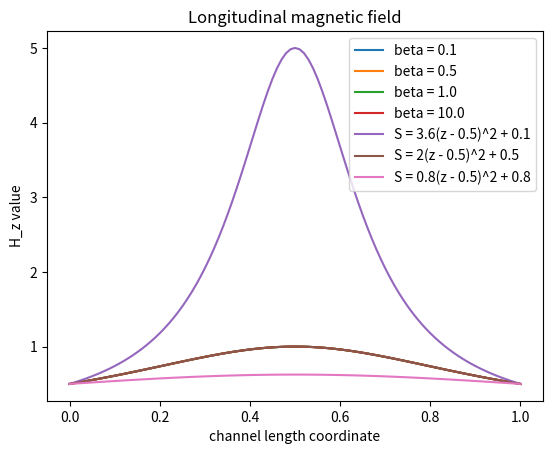

Generate this figure with matplotlib:
# all quantities are dimensionless

# import matplotlib.animation as animation
import matplotlib.pyplot as plt
import numpy as np


def algorithm(i_max, n_max, k, gamma, beta, mu_0, rho_0, v_z_0, v_phi_0, h_z_s, a, b):
    # initial condition

    e_0 = beta / (2 * (gamma - 1))
    p_0 = beta / 2 * rho_0 ** gamma

    # grid steps

    h = 1 / i_max
    tau = k * h / (2 * mu_0 + v_z_0)

    # filling meshes for parameters

    for i in range(i_max + 1):
        S_mesh[i] = a * (i * h - 0.5) ** 2 + b
        rho_mesh[i] = rho_0
        v_phi_mesh[i] = v_phi_0
        v_z_mesh[i] = v_z_0
        e_mesh[i] = e_0
        p_mesh[i] = p_0
        H_phi_mesh[i] = 1 - 0.9 * i * h
        H_z_mesh[i] = h_z_s / S_mesh[i]

    # filling meshes for u

    for i in range(i_max + 1):
        u_td_1[0, i] = rho_mesh[i] * S_mesh[i]
        u_td_2[0, i] = rho_mesh[i] * v_z_mesh[i] * S_mesh[i]
        u_td_3[0, i] = rho_mesh[i] * v_phi_mesh[i] * S_mesh[i]
        u_td_4[0, i] = rho_mesh[i] * e_mesh[i] * S_mesh[i]
        u_td_5[0, i] = H_phi_mesh[i] * S_mesh[i]
        u_td_6[0, i] = H_z_mesh[i] * S_mesh[i]

        u_ad_1[0, i] = rho_mesh[i] * S_mesh[i]
        u_ad_2[0, i] = rho_mesh[i] * v_z_mesh[i] * S_mesh[i]
        u_ad_3[0, i] = rho_mesh[i] * v_phi_mesh[i] * S_mesh[i]
        u_ad_4[0, i] = rho_mesh[i] * e_mesh[i] * S_mesh[i]
        u_ad_5[0, i] = H_phi_mesh[i] * S_mesh[i]
        u_ad_6[0, i] = H_z_mesh[i] * S_mesh[i]

        u_cor_1[0, i] = rho_mesh[i] * S_mesh[i]
        u_cor_2[0, i] = rho_mesh[i] * v_z_mesh[i] * S_mesh[i]
        u_cor_3[0, i] = rho_mesh[i] * v_phi_mesh[i] * S_mesh[i]
        u_cor_4[0, i] = rho_mesh[i] * e_mesh[i] * S_mesh[i]
        u_cor_5[0, i] = H_phi_mesh[i] * S_mesh[i]
        u_cor_6[0, i] = H_z_mesh[i] * S_mesh[i]

    # evolution in time

    for n in range(n_max):

        # left boundary condition for current layer

        rho_mesh[0] = 1
        v_phi_mesh[0] = 0
        v_z_mesh[0] = u_cor_2[n, 1] / (rho_mesh[0] * S_mesh[0])
        e_mesh[0] = beta / (2 * (gamma - 1))
        H_phi_mesh[0] = 1

        # left boundary condition for current layer for transport part

        u_td_1[n + 1, 0] = rho_mesh[0] * S_mesh[0]
        u_td_2[n + 1, 0] = rho_mesh[0] * v_z_mesh[0] * S_mesh[0]
        u_td_3[n + 1, 0] = rho_mesh[0] * v_phi_mesh[0] * S_mesh[0]
        u_td_4[n + 1, 0] = rho_mesh[0] * e_mesh[0] * S_mesh[0]
        u_td_5[n + 1, 0] = H_phi_mesh[0] * S_mesh[0]
        u_td_6[n + 1, 0] = H_z_mesh[0] * S_mesh[0]

        # left boundary condition for current layer for anti-diffusion part

        u_ad_1[n + 1, 0] = rho_mesh[0] * S_mesh[0]
        u_ad_2[n + 1, 0] = rho_mesh[0] * v_z_mesh[0] * S_mesh[0]
        u_ad_3[n + 1, 0] = rho_mesh[0] * v_phi_mesh[0] * S_mesh[0]
        u_ad_4[n + 1, 0] = rho_mesh[0] * e_mesh[0] * S_mesh[0]
        u_ad_5[n + 1, 0] = H_phi_mesh[0] * S_mesh[0]
        u_ad_6[n + 1, 0] = H_z_mesh[0] * S_mesh[0]

        # left boundary condition for current layer for correction part

        u_cor_1[n + 1, 0] = rho_mesh[0] * S_mesh[0]
        u_cor_2[n + 1, 0] = rho_mesh[0] * v_z_mesh[0] * S_mesh[0]
        u_cor_3[n + 1, 0] = rho_mesh[0] * v_phi_mesh[0] * S_mesh[0]
        u_cor_4[n + 1, 0] = rho_mesh[0] * e_mesh[0] * S_mesh[0]
        u_cor_5[n + 1, 0] = H_phi_mesh[0] * S_mesh[0]
        u_cor_6[n + 1, 0] = H_z_mesh[0] * S_mesh[0]

        # constants for current layer

        for i in range(1, i_max):
            mu_left[i] = mu_0 + (abs(v_z_mesh[i - 1]) + abs(v_z_mesh[i])) / 4
            mu_right[i] = mu_0 + (abs(v_z_mesh[i]) + abs(v_z_mesh[i + 1])) / 4
            C_left[i] = tau / h * (v_z_mesh[i - 1] + v_z_mesh[i]) / 4 + tau / h * mu_left[i]
            C_0[i] = 1 - tau / h * (v_z_mesh[i + 1] - v_z_mesh[i - 1]) / 4 - tau / h * (mu_left[i] + mu_right[i])
            C_right[i] = - tau / h * (v_z_mesh[i] + v_z_mesh[i + 1]) / 4 + tau / h * mu_right[i]

            mu_ad_left[i] = mu_left[i] - abs(v_z_mesh[i - 1] + v_z_mesh[i]) / 4
            mu_ad_right[i] = mu_right[i] - abs(v_z_mesh[i] + v_z_mesh[i + 1]) / 4

        # filling central points of grid for transport part

        for i in range(1, i_max):
            u_td_1[n + 1, i] = (C_left[i] * u_td_1[n, i - 1] +
                                C_0[i] * u_td_1[n, i] +
                                C_right[i] * u_td_1[n, i + 1])

            u_td_2[n + 1, i] = (C_left[i] * u_td_2[n, i - 1] +
                                C_0[i] * u_td_2[n, i] +
                                C_right[i] * u_td_2[n, i + 1] -
                                tau / (2 * h) * (p_mesh[i + 1] - p_mesh[i - 1] +
                                                 H_phi_mesh[i + 1] ** 2 / 2 - H_phi_mesh[i - 1] ** 2 / 2) * S_mesh[i])

            u_td_3[n + 1, i] = (C_left[i] * u_td_3[n, i - 1] +
                                C_0[i] * u_td_3[n, i] +
                                C_right[i] * u_td_3[n, i + 1] +
                                tau / (2 * h) * (H_phi_mesh[i + 1] * H_z_mesh[i + 1] * S_mesh[i + 1] -
                                                 H_phi_mesh[i - 1] * H_z_mesh[i - 1] * S_mesh[i - 1]))

            u_td_4[n + 1, i] = (C_left[i] * u_td_4[n, i - 1] +
                                C_0[i] * u_td_4[n, i] +
                                C_right[i] * u_td_4[n, i + 1] -
                                tau / (2 * h) * p_mesh[i] * (v_z_mesh[i + 1] * S_mesh[i + 1] -
                                                             v_z_mesh[i - 1] * S_mesh[i - 1]))

            u_td_5[n + 1, i] = (C_left[i] * u_td_5[n, i - 1] +
                                C_0[i] * u_td_5[n, i] +
                                C_right[i] * u_td_5[n, i + 1] +
                                tau / (2 * h) * (H_z_mesh[i + 1] * v_phi_mesh[i + 1] * S_mesh[i + 1] -
                                                 H_z_mesh[i - 1] * v_phi_mesh[i - 1] * S_mesh[i - 1]))

            u_td_6[n + 1, i] = (C_left[i] * u_td_6[n, i - 1] +
                                C_0[i] * u_td_6[n, i] +
                                C_right[i] * u_td_6[n, i + 1])

        # right boundary condition for current layer for transport part

        u_td_1[n + 1, i_max] = u_td_1[n + 1, i_max - 1]
        u_td_2[n + 1, i_max] = u_td_2[n + 1, i_max - 1]
        u_td_3[n + 1, i_max] = u_td_3[n + 1, i_max - 1]
        u_td_4[n + 1, i_max] = u_td_4[n + 1, i_max - 1]
        u_td_5[n + 1, i_max] = u_td_5[n + 1, i_max - 1]
        u_td_6[n + 1, i_max] = u_td_6[n + 1, i_max - 1]

        # filling central points of grid for anti-diffusion part

        for i in range(1, i_max):
            u_ad_1[n + 1, i] = (u_td_1[n + 1, i] * (1 + tau / h * (mu_ad_right[i] + mu_ad_left[i])) -
                                tau / h * (mu_ad_right[i] * u_td_1[n + 1, i + 1] +
                                           mu_ad_left[i] * u_td_1[n + 1, i - 1]))

            u_ad_2[n + 1, i] = (u_td_2[n + 1, i] * (1 + tau / h * (mu_ad_right[i] + mu_ad_left[i])) -
                                tau / h * (mu_ad_right[i] * u_td_2[n + 1, i + 1] +
                                           mu_ad_left[i] * u_td_2[n + 1, i - 1]))

            u_ad_3[n + 1, i] = (u_td_3[n + 1, i] * (1 + tau / h * (mu_ad_right[i] + mu_ad_left[i])) -
                                tau / h * (mu_ad_right[i] * u_td_3[n + 1, i + 1] +
                                           mu_ad_left[i] * u_td_3[n + 1, i - 1]))

            u_ad_4[n + 1, i] = (u_td_4[n + 1, i] * (1 + tau / h * (mu_ad_right[i] + mu_ad_left[i])) -
                                tau / h * (mu_ad_right[i] * u_td_4[n + 1, i + 1] +
                                           mu_ad_left[i] * u_td_4[n + 1, i - 1]))

            u_ad_5[n + 1, i] = (u_td_5[n + 1, i] * (1 + tau / h * (mu_ad_right[i] + mu_ad_left[i])) -
                                tau / h * (mu_ad_right[i] * u_td_5[n + 1, i + 1] +
                                           mu_ad_left[i] * u_td_5[n + 1, i - 1]))

            u_ad_6[n + 1, i] = (u_td_6[n + 1, i] * (1 + tau / h * (mu_ad_right[i] + mu_ad_left[i])) -
                                tau / h * (mu_ad_right[i] * u_td_6[n + 1, i + 1] +
                                           mu_ad_left[i] * u_td_6[n + 1, i - 1]))

        # right boundary condition for current layer for anti-diffusion part

        u_ad_1[n + 1, i_max] = u_ad_1[n + 1, i_max - 1]
        u_ad_2[n + 1, i_max] = u_ad_2[n + 1, i_max - 1]
        u_ad_3[n + 1, i_max] = u_ad_3[n + 1, i_max - 1]
        u_ad_4[n + 1, i_max] = u_ad_4[n + 1, i_max - 1]
        u_ad_5[n + 1, i_max] = u_ad_5[n + 1, i_max - 1]
        u_ad_6[n + 1, i_max] = u_ad_6[n + 1, i_max - 1]

        # filling meshes for correction part parameters

        for i in range(2, i_max - 1):
            s = np.sign(u_td_1[n + 1, i + 1] - u_td_1[n + 1, i])
            f_cor_left_1[i] = s * max(0, min(s * (u_td_1[n + 1, i + 1] - u_td_1[n + 1, i]),
                                             abs(tau / h * mu_ad_left[i] * (u_td_1[n + 1, i] - u_td_1[n + 1, i - 1])),
                                             s * (u_td_1[n + 1, i - 1] - u_td_1[n + 1, i - 2])))
            f_cor_right_1[i] = s * max(0, min(s * (u_td_1[n + 1, i + 2] - u_td_1[n + 1, i + 1]),
                                              abs(tau / h * mu_ad_right[i] * (u_td_1[n + 1, i + 1] - u_td_1[n + 1, i])),
                                              s * (u_td_1[n + 1, i] - u_td_1[n + 1, i - 1])))

            s = np.sign(u_td_2[n + 1, i + 1] - u_td_2[n + 1, i])
            f_cor_left_2[i] = s * max(0, min(s * (u_td_2[n + 1, i + 1] - u_td_2[n + 1, i]),
                                             abs(tau / h * mu_ad_left[i] * (u_td_2[n + 1, i] - u_td_2[n + 1, i - 1])),
                                             s * (u_td_2[n + 1, i - 1] - u_td_2[n + 1, i - 2])))
            f_cor_right_2[i] = s * max(0, min(s * (u_td_2[n + 1, i + 2] - u_td_2[n + 1, i + 1]),
                                              abs(tau / h * mu_ad_right[i] * (u_td_2[n + 1, i + 1] - u_td_2[n + 1, i])),
                                              s * (u_td_2[n + 1, i] - u_td_2[n + 1, i - 1])))

            s = np.sign(u_td_3[n + 1, i + 1] - u_td_3[n + 1, i])
            f_cor_left_3[i] = s * max(0, min(s * (u_td_3[n + 1, i + 1] - u_td_3[n + 1, i]),
                                             abs(tau / h * mu_ad_left[i] * (u_td_3[n + 1, i] - u_td_3[n + 1, i - 1])),
                                             s * (u_td_3[n + 1, i - 1] - u_td_3[n + 1, i - 2])))
            f_cor_right_3[i] = s * max(0, min(s * (u_td_3[n + 1, i + 2] - u_td_3[n + 1, i + 1]),
                                              abs(tau / h * mu_ad_right[i] * (u_td_3[n + 1, i + 1] - u_td_3[n + 1, i])),
                                              s * (u_td_3[n + 1, i] - u_td_3[n + 1, i - 1])))

            s = np.sign(u_td_4[n + 1, i + 1] - u_td_4[n + 1, i])
            f_cor_left_4[i] = s * max(0, min(s * (u_td_4[n + 1, i + 1] - u_td_4[n + 1, i]),
                                             abs(tau / h * mu_ad_left[i] * (u_td_4[n + 1, i] - u_td_4[n + 1, i - 1])),
                                             s * (u_td_4[n + 1, i - 1] - u_td_4[n + 1, i - 2])))
            f_cor_right_4[i] = s * max(0, min(s * (u_td_4[n + 1, i + 2] - u_td_4[n + 1, i + 1]),
                                              abs(tau / h * mu_ad_right[i] * (u_td_4[n + 1, i + 1] - u_td_4[n + 1, i])),
                                              s * (u_td_4[n + 1, i] - u_td_4[n + 1, i - 1])))

            s = np.sign(u_td_5[n + 1, i + 1] - u_td_5[n + 1, i])
            f_cor_left_5[i] = s * max(0, min(s * (u_td_5[n + 1, i + 1] - u_td_5[n + 1, i]),
                                             abs(tau / h * mu_ad_left[i] * (u_td_5[n + 1, i] - u_td_5[n + 1, i - 1])),
                                             s * (u_td_5[n + 1, i - 1] - u_td_5[n + 1, i - 2])))
            f_cor_right_5[i] = s * max(0, min(s * (u_td_5[n + 1, i + 2] - u_td_5[n + 1, i + 1]),
                                              abs(tau / h * mu_ad_right[i] * (u_td_5[n + 1, i + 1] - u_td_5[n + 1, i])),
                                              s * (u_td_5[n + 1, i] - u_td_5[n + 1, i - 1])))

            s = np.sign(u_td_6[n + 1, i + 1] - u_td_6[n + 1, i])
            f_cor_left_6[i] = s * max(0, min(s * (u_td_6[n + 1, i + 1] - u_td_6[n + 1, i]),
                                             abs(tau / h * mu_ad_left[i] * (u_td_6[n + 1, i] - u_td_6[n + 1, i - 1])),
                                             s * (u_td_6[n + 1, i - 1] - u_td_6[n + 1, i - 2])))
            f_cor_right_6[i] = s * max(0, min(s * (u_td_6[n + 1, i + 2] - u_td_6[n + 1, i + 1]),
                                              abs(tau / h * mu_ad_right[i] * (u_td_6[n + 1, i + 1] - u_td_6[n + 1, i])),
                                              s * (u_td_6[n + 1, i] - u_td_6[n + 1, i - 1])))

        # filling central points of grid for correction part

        for i in range(2, i_max - 1):
            u_cor_1[n + 1, i] = u_td_1[n + 1, i] + (f_cor_left_1[i] - f_cor_right_1[i])
            u_cor_2[n + 1, i] = u_td_2[n + 1, i] + (f_cor_left_2[i] - f_cor_right_2[i])
            u_cor_3[n + 1, i] = u_td_3[n + 1, i] + (f_cor_left_3[i] - f_cor_right_3[i])
            u_cor_4[n + 1, i] = u_td_4[n + 1, i] + (f_cor_left_4[i] - f_cor_right_4[i])
            u_cor_5[n + 1, i] = u_td_5[n + 1, i] + (f_cor_left_5[i] - f_cor_right_5[i])
            u_cor_6[n + 1, i] = u_td_6[n + 1, i] + (f_cor_left_6[i] - f_cor_right_6[i])

        # boundary condition for current layer for correction part

        u_cor_1[n + 1, 1] = u_ad_1[n + 1, 1]
        u_cor_2[n + 1, 1] = u_ad_2[n + 1, 1]
        u_cor_3[n + 1, 1] = u_ad_3[n + 1, 1]
        u_cor_4[n + 1, 1] = u_ad_4[n + 1, 1]
        u_cor_5[n + 1, 1] = u_ad_5[n + 1, 1]
        u_cor_6[n + 1, 1] = u_ad_6[n + 1, 1]

        u_cor_1[n + 1, i_max - 1] = u_ad_1[n + 1, i_max - 1]
        u_cor_2[n + 1, i_max - 1] = u_ad_2[n + 1, i_max - 1]
        u_cor_3[n + 1, i_max - 1] = u_ad_3[n + 1, i_max - 1]
        u_cor_4[n + 1, i_max - 1] = u_ad_4[n + 1, i_max - 1]
        u_cor_5[n + 1, i_max - 1] = u_ad_5[n + 1, i_max - 1]
        u_cor_6[n + 1, i_max - 1] = u_ad_6[n + 1, i_max - 1]

        u_cor_1[n + 1, i_max] = u_cor_1[n + 1, i_max - 1]
        u_cor_2[n + 1, i_max] = u_cor_2[n + 1, i_max - 1]
        u_cor_3[n + 1, i_max] = u_cor_3[n + 1, i_max - 1]
        u_cor_4[n + 1, i_max] = u_cor_4[n + 1, i_max - 1]
        u_cor_5[n + 1, i_max] = u_cor_5[n + 1, i_max - 1]
        u_cor_6[n + 1, i_max] = u_cor_6[n + 1, i_max - 1]

        # update parameters of problem

        for i in range(i_max + 1):
            rho_mesh[i] = u_cor_1[n + 1, i] / S_mesh[i]
            v_phi_mesh[i] = u_cor_3[n + 1, i] / u_cor_1[n + 1, i]
            v_z_mesh[i] = u_cor_2[n + 1, i] / u_cor_1[n + 1, i]
            e_mesh[i] = u_cor_4[n + 1, i] / u_cor_1[n + 1, i]
            p_mesh[i] = beta / 2 * rho_mesh[i] ** gamma
            H_phi_mesh[i] = u_cor_5[n + 1, i] / S_mesh[i]
            H_z_mesh[i] = h_z_s / S_mesh[i]

        # update tau

        tau = k * h / (2 * mu_0 + np.max(v_z_mesh))


# mesh options

I_max_main = 100
N_max_main = 2500
k_main = 0.5
gamma_main = 1.67
beta_main = 1
mu_0_main = 0.7
rho_0_main = 1
v_z_0_main = 0.1
v_phi_0_main = 0.1
H_z_S_main = 0.5
a_main = 2
b_main = 0.5

# u = {rho*S, rho*v_z*S, rho*v_phi*S, rho*energy*S, H_phi*S, H_z*S}

u_td_1 = np.zeros((N_max_main + 1, I_max_main + 1))
u_td_2 = np.zeros((N_max_main + 1, I_max_main + 1))
u_td_3 = np.zeros((N_max_main + 1, I_max_main + 1))
u_td_4 = np.zeros((N_max_main + 1, I_max_main + 1))
u_td_5 = np.zeros((N_max_main + 1, I_max_main + 1))
u_td_6 = np.zeros((N_max_main + 1, I_max_main + 1))

u_ad_1 = np.zeros((N_max_main + 1, I_max_main + 1))
u_ad_2 = np.zeros((N_max_main + 1, I_max_main + 1))
u_ad_3 = np.zeros((N_max_main + 1, I_max_main + 1))
u_ad_4 = np.zeros((N_max_main + 1, I_max_main + 1))
u_ad_5 = np.zeros((N_max_main + 1, I_max_main + 1))
u_ad_6 = np.zeros((N_max_main + 1, I_max_main + 1))

u_cor_1 = np.zeros((N_max_main + 1, I_max_main + 1))
u_cor_2 = np.zeros((N_max_main + 1, I_max_main + 1))
u_cor_3 = np.zeros((N_max_main + 1, I_max_main + 1))
u_cor_4 = np.zeros((N_max_main + 1, I_max_main + 1))
u_cor_5 = np.zeros((N_max_main + 1, I_max_main + 1))
u_cor_6 = np.zeros((N_max_main + 1, I_max_main + 1))

# create meshes for correction part parameters

f_cor_left_1 = np.zeros(I_max_main + 1)
f_cor_right_1 = np.zeros(I_max_main + 1)
f_cor_left_2 = np.zeros(I_max_main + 1)
f_cor_right_2 = np.zeros(I_max_main + 1)
f_cor_left_3 = np.zeros(I_max_main + 1)
f_cor_right_3 = np.zeros(I_max_main + 1)
f_cor_left_4 = np.zeros(I_max_main + 1)
f_cor_right_4 = np.zeros(I_max_main + 1)
f_cor_left_5 = np.zeros(I_max_main + 1)
f_cor_right_5 = np.zeros(I_max_main + 1)
f_cor_left_6 = np.zeros(I_max_main + 1)
f_cor_right_6 = np.zeros(I_max_main + 1)

# constants on current layer

mu_left = np.zeros(I_max_main + 1)
mu_right = np.zeros(I_max_main + 1)
C_left = np.zeros(I_max_main + 1)
C_0 = np.zeros(I_max_main + 1)
C_right = np.zeros(I_max_main + 1)

mu_ad_left = np.zeros(I_max_main + 1)
mu_ad_right = np.zeros(I_max_main + 1)

# create meshes for parameters of problem

rho_mesh = np.zeros(I_max_main + 1)
v_phi_mesh = np.zeros(I_max_main + 1)
v_z_mesh = np.zeros(I_max_main + 1)
e_mesh = np.zeros(I_max_main + 1)
p_mesh = np.zeros(I_max_main + 1)
H_phi_mesh = np.zeros(I_max_main + 1)
H_z_mesh = np.zeros(I_max_main + 1)
S_mesh = np.zeros(I_max_main + 1)

# checkout

x_lst = np.zeros(I_max_main + 1)
y_lst = np.zeros(I_max_main + 1)

for i_m in range(1, I_max_main + 1):
    x_lst[i_m] = x_lst[i_m - 1] + 1 / I_max_main

# enter the time layer for which you want to display the values
N = N_max_main

'''
# FOR VARIATION OF BETA

# for rho

plt.title('Plasma density')
plt.xlabel('channel length coordinate')
plt.ylabel('rho value')
plt.grid()

algorithm(I_max_main, N_max_main, k_main, gamma_main, 0.1, mu_0_main, rho_0_main, v_z_0_main, v_phi_0_main,
          H_z_S_main, a_main, b_main)
for i_m in range(I_max_main + 1):
    y_lst[i_m] = u_cor_1[N, i_m] / S_mesh[i_m]
plt.plot(x_lst, y_lst, label='beta = 0.1')

algorithm(I_max_main, N_max_main, k_main, gamma_main, 0.5, mu_0_main, rho_0_main, v_z_0_main, v_phi_0_main,
          H_z_S_main, a_main, b_main)
for i_m in range(I_max_main + 1):
    y_lst[i_m] = u_cor_1[N, i_m] / S_mesh[i_m]
plt.plot(x_lst, y_lst, label='beta = 0.5')

algorithm(I_max_main, N_max_main, k_main, gamma_main, 1.0, mu_0_main, rho_0_main, v_z_0_main, v_phi_0_main,
          H_z_S_main, a_main, b_main)
for i_m in range(I_max_main + 1):
    y_lst[i_m] = u_cor_1[N, i_m] / S_mesh[i_m]
plt.plot(x_lst, y_lst, label='beta = 1.0')

algorithm(I_max_main, N_max_main, k_main, gamma_main, 10.0, mu_0_main, rho_0_main, v_z_0_main, v_phi_0_main,
          H_z_S_main, a_main, b_main)
for i_m in range(I_max_main + 1):
    y_lst[i_m] = u_cor_1[N, i_m] / S_mesh[i_m]
plt.plot(x_lst, y_lst, label='beta = 10.0')

plt.legend()
plt.show()

# for v_z

plt.title('Longitudinal velocity')
plt.xlabel('channel length coordinate')
plt.ylabel('v_z value')
plt.grid()

algorithm(I_max_main, N_max_main, k_main, gamma_main, 0.1, mu_0_main, rho_0_main, v_z_0_main, v_phi_0_main,
          H_z_S_main, a_main, b_main)
for i_m in range(I_max_main + 1):
    y_lst[i_m] = u_cor_2[N, i_m] / u_cor_1[N, i_m]
plt.plot(x_lst, y_lst, label='beta = 0.1')

algorithm(I_max_main, N_max_main, k_main, gamma_main, 0.5, mu_0_main, rho_0_main, v_z_0_main, v_phi_0_main,
          H_z_S_main, a_main, b_main)
for i_m in range(I_max_main + 1):
    y_lst[i_m] = u_cor_2[N, i_m] / u_cor_1[N, i_m]
plt.plot(x_lst, y_lst, label='beta = 0.5')

algorithm(I_max_main, N_max_main, k_main, gamma_main, 1.0, mu_0_main, rho_0_main, v_z_0_main, v_phi_0_main,
          H_z_S_main, a_main, b_main)
for i_m in range(I_max_main + 1):
    y_lst[i_m] = u_cor_2[N, i_m] / u_cor_1[N, i_m]
plt.plot(x_lst, y_lst, label='beta = 1.0')

algorithm(I_max_main, N_max_main, k_main, gamma_main, 10.0, mu_0_main, rho_0_main, v_z_0_main, v_phi_0_main,
          H_z_S_main, a_main, b_main)
for i_m in range(I_max_main + 1):
    y_lst[i_m] = u_cor_2[N, i_m] / u_cor_1[N, i_m]
plt.plot(x_lst, y_lst, label='beta = 10.0')

plt.legend()
plt.show()

# for v_phi

plt.title('Azimuthal velocity')
plt.xlabel('channel length coordinate')
plt.ylabel('v_phi value')
plt.grid()

algorithm(I_max_main, N_max_main, k_main, gamma_main, 0.1, mu_0_main, rho_0_main, v_z_0_main, v_phi_0_main,
          H_z_S_main, a_main, b_main)
for i_m in range(I_max_main + 1):
    y_lst[i_m] = u_cor_3[N, i_m] / u_cor_1[N, i_m]
plt.plot(x_lst, y_lst, label='beta = 0.1')

algorithm(I_max_main, N_max_main, k_main, gamma_main, 0.5, mu_0_main, rho_0_main, v_z_0_main, v_phi_0_main,
          H_z_S_main, a_main, b_main)
for i_m in range(I_max_main + 1):
    y_lst[i_m] = u_cor_3[N, i_m] / u_cor_1[N, i_m]
plt.plot(x_lst, y_lst, label='beta = 0.5')

algorithm(I_max_main, N_max_main, k_main, gamma_main, 1.0, mu_0_main, rho_0_main, v_z_0_main, v_phi_0_main,
          H_z_S_main, a_main, b_main)
for i_m in range(I_max_main + 1):
    y_lst[i_m] = u_cor_3[N, i_m] / u_cor_1[N, i_m]
plt.plot(x_lst, y_lst, label='beta = 1.0')

algorithm(I_max_main, N_max_main, k_main, gamma_main, 10.0, mu_0_main, rho_0_main, v_z_0_main, v_phi_0_main,
          H_z_S_main, a_main, b_main)
for i_m in range(I_max_main + 1):
    y_lst[i_m] = u_cor_3[N, i_m] / u_cor_1[N, i_m]
plt.plot(x_lst, y_lst, label='beta = 10.0')

plt.legend()
plt.show()

# for energy

plt.title('Plasma energy')
plt.xlabel('channel length coordinate')
plt.ylabel('energy value')
plt.grid()

algorithm(I_max_main, N_max_main, k_main, gamma_main, 0.1, mu_0_main, rho_0_main, v_z_0_main, v_phi_0_main,
          H_z_S_main, a_main, b_main)
for i_m in range(I_max_main + 1):
    y_lst[i_m] = u_cor_4[N, i_m] / u_cor_1[N, i_m]
plt.plot(x_lst, y_lst, label='beta = 0.1')

algorithm(I_max_main, N_max_main, k_main, gamma_main, 0.5, mu_0_main, rho_0_main, v_z_0_main, v_phi_0_main,
          H_z_S_main, a_main, b_main)
for i_m in range(I_max_main + 1):
    y_lst[i_m] = u_cor_4[N, i_m] / u_cor_1[N, i_m]
plt.plot(x_lst, y_lst, label='beta = 0.5')

algorithm(I_max_main, N_max_main, k_main, gamma_main, 1.0, mu_0_main, rho_0_main, v_z_0_main, v_phi_0_main,
          H_z_S_main, a_main, b_main)
for i_m in range(I_max_main + 1):
    y_lst[i_m] = u_cor_4[N, i_m] / u_cor_1[N, i_m]
plt.plot(x_lst, y_lst, label='beta = 1.0')

algorithm(I_max_main, N_max_main, k_main, gamma_main, 10.0, mu_0_main, rho_0_main, v_z_0_main, v_phi_0_main,
          H_z_S_main, a_main, b_main)
for i_m in range(I_max_main + 1):
    y_lst[i_m] = u_cor_4[N, i_m] / u_cor_1[N, i_m]
plt.plot(x_lst, y_lst, label='beta = 10.0')

plt.legend()
plt.show()

# for H_phi

plt.title('Azimuthal magnetic field')
plt.xlabel('channel length coordinate')
plt.ylabel('H_phi value')
plt.grid()

algorithm(I_max_main, N_max_main, k_main, gamma_main, 0.1, mu_0_main, rho_0_main, v_z_0_main, v_phi_0_main,
          H_z_S_main, a_main, b_main)
for i_m in range(I_max_main + 1):
    y_lst[i_m] = u_cor_5[N, i_m] / u_cor_1[N, i_m]
plt.plot(x_lst, y_lst, label='beta = 0.1')

algorithm(I_max_main, N_max_main, k_main, gamma_main, 0.5, mu_0_main, rho_0_main, v_z_0_main, v_phi_0_main,
          H_z_S_main, a_main, b_main)
for i_m in range(I_max_main + 1):
    y_lst[i_m] = u_cor_5[N, i_m] / u_cor_1[N, i_m]
plt.plot(x_lst, y_lst, label='beta = 0.5')

algorithm(I_max_main, N_max_main, k_main, gamma_main, 1.0, mu_0_main, rho_0_main, v_z_0_main, v_phi_0_main,
          H_z_S_main, a_main, b_main)
for i_m in range(I_max_main + 1):
    y_lst[i_m] = u_cor_5[N, i_m] / u_cor_1[N, i_m]
plt.plot(x_lst, y_lst, label='beta = 1.0')

algorithm(I_max_main, N_max_main, k_main, gamma_main, 10.0, mu_0_main, rho_0_main, v_z_0_main, v_phi_0_main,
          H_z_S_main, a_main, b_main)
for i_m in range(I_max_main + 1):
    y_lst[i_m] = u_cor_5[N, i_m] / u_cor_1[N, i_m]
plt.plot(x_lst, y_lst, label='beta = 10.0')

plt.legend()
plt.show()
'''

# for H_z

plt.title('Longitudinal magnetic field')
plt.xlabel('channel length coordinate')
plt.ylabel('H_z value')
plt.grid()

for i_m in range(I_max_main + 1):
    S_mesh[i_m] = 2.0 * (i_m * 1 / I_max_main - 0.5) ** 2 + 0.5
for i_m in range(I_max_main + 1):
    y_lst[i_m] = 0.5 / S_mesh[i_m]
plt.plot(x_lst, y_lst, label='beta = 0.1')

for i_m in range(I_max_main + 1):
    y_lst[i_m] = 0.5 / S_mesh[i_m]
plt.plot(x_lst, y_lst, label='beta = 0.5')

for i_m in range(I_max_main + 1):
    y_lst[i_m] = 0.5 / S_mesh[i_m]
plt.plot(x_lst, y_lst, label='beta = 1.0')

for i_m in range(I_max_main + 1):
    y_lst[i_m] = 0.5 / S_mesh[i_m]
plt.plot(x_lst, y_lst, label='beta = 10.0')

plt.legend()
plt.show()

'''
# FOR VARIATION OF GEOMETRY OF CHANNEL

# for rho

plt.title('Plasma density')
plt.xlabel('channel length coordinate')
plt.ylabel('rho value')
plt.grid()

algorithm(I_max_main, N_max_main, k_main, gamma_main, beta_main, mu_0_main, rho_0_main, v_z_0_main, v_phi_0_main,
          H_z_S_main, 3.6, 0.1)
for i_m in range(I_max_main + 1):
    y_lst[i_m] = u_cor_1[N, i_m] / S_mesh[i_m]
plt.plot(x_lst, y_lst, label='S = 3.6(z - 0.5)^2 + 0.1')

algorithm(I_max_main, N_max_main, k_main, gamma_main, beta_main, mu_0_main, rho_0_main, v_z_0_main, v_phi_0_main,
          H_z_S_main, 2.0, 0.5)
for i_m in range(I_max_main + 1):
    y_lst[i_m] = u_cor_1[N, i_m] / S_mesh[i_m]
plt.plot(x_lst, y_lst, label='S = 2(z - 0.5)^2 + 0.5')

algorithm(I_max_main, N_max_main, k_main, gamma_main, beta_main, mu_0_main, rho_0_main, v_z_0_main, v_phi_0_main,
          H_z_S_main, 0.8, 0.8)
for i_m in range(I_max_main + 1):
    y_lst[i_m] = u_cor_1[N, i_m] / S_mesh[i_m]
plt.plot(x_lst, y_lst, label='S = 0.8(z - 0.5)^2 + 0.8')

plt.legend()
plt.show()

# for v_z

plt.title('Longitudinal velocity')
plt.xlabel('channel length coordinate')
plt.ylabel('v_z value')
plt.grid()

algorithm(I_max_main, N_max_main, k_main, gamma_main, beta_main, mu_0_main, rho_0_main, v_z_0_main, v_phi_0_main,
          H_z_S_main, 3.6, 0.1)
for i_m in range(I_max_main + 1):
    y_lst[i_m] = u_cor_2[N, i_m] / u_cor_1[N, i_m]
plt.plot(x_lst, y_lst, label='S = 3.6(z - 0.5)^2 + 0.1')

algorithm(I_max_main, N_max_main, k_main, gamma_main, beta_main, mu_0_main, rho_0_main, v_z_0_main, v_phi_0_main,
          H_z_S_main, 2.0, 0.5)
for i_m in range(I_max_main + 1):
    y_lst[i_m] = u_cor_2[N, i_m] / u_cor_1[N, i_m]
plt.plot(x_lst, y_lst, label='S = 2(z - 0.5)^2 + 0.5')

algorithm(I_max_main, N_max_main, k_main, gamma_main, beta_main, mu_0_main, rho_0_main, v_z_0_main, v_phi_0_main,
          H_z_S_main, 0.8, 0.8)
for i_m in range(I_max_main + 1):
    y_lst[i_m] = u_cor_2[N, i_m] / u_cor_1[N, i_m]
plt.plot(x_lst, y_lst, label='S = 0.8(z - 0.5)^2 + 0.8')

plt.legend()
plt.show()

# for v_phi

plt.title('Azimuthal velocity')
plt.xlabel('channel length coordinate')
plt.ylabel('v_phi value')
plt.grid()

algorithm(I_max_main, N_max_main, k_main, gamma_main, beta_main, mu_0_main, rho_0_main, v_z_0_main, v_phi_0_main,
          H_z_S_main, 3.6, 0.1)
for i_m in range(I_max_main + 1):
    y_lst[i_m] = u_cor_3[N, i_m] / u_cor_1[N, i_m]
plt.plot(x_lst, y_lst, label='S = 3.6(z - 0.5)^2 + 0.1')

algorithm(I_max_main, N_max_main, k_main, gamma_main, beta_main, mu_0_main, rho_0_main, v_z_0_main, v_phi_0_main,
          H_z_S_main, 2.0, 0.5)
for i_m in range(I_max_main + 1):
    y_lst[i_m] = u_cor_3[N, i_m] / u_cor_1[N, i_m]
plt.plot(x_lst, y_lst, label='S = 2(z - 0.5)^2 + 0.5')

algorithm(I_max_main, N_max_main, k_main, gamma_main, beta_main, mu_0_main, rho_0_main, v_z_0_main, v_phi_0_main,
          H_z_S_main, 0.8, 0.8)
for i_m in range(I_max_main + 1):
    y_lst[i_m] = u_cor_3[N, i_m] / u_cor_1[N, i_m]
plt.plot(x_lst, y_lst, label='S = 0.8(z - 0.5)^2 + 0.8')

plt.legend()
plt.show()

# for energy

plt.title('Plasma energy')
plt.xlabel('channel length coordinate')
plt.ylabel('energy value')
plt.grid()

algorithm(I_max_main, N_max_main, k_main, gamma_main, beta_main, mu_0_main, rho_0_main, v_z_0_main, v_phi_0_main,
          H_z_S_main, 3.6, 0.1)
for i_m in range(I_max_main + 1):
    y_lst[i_m] = u_cor_4[N, i_m] / u_cor_1[N, i_m]
plt.plot(x_lst, y_lst, label='S = 3.6(z - 0.5)^2 + 0.1')

algorithm(I_max_main, N_max_main, k_main, gamma_main, beta_main, mu_0_main, rho_0_main, v_z_0_main, v_phi_0_main,
          H_z_S_main, 2.0, 0.5)
for i_m in range(I_max_main + 1):
    y_lst[i_m] = u_cor_4[N, i_m] / u_cor_1[N, i_m]
plt.plot(x_lst, y_lst, label='S = 2(z - 0.5)^2 + 0.5')

algorithm(I_max_main, N_max_main, k_main, gamma_main, beta_main, mu_0_main, rho_0_main, v_z_0_main, v_phi_0_main,
          H_z_S_main, 0.8, 0.8)
for i_m in range(I_max_main + 1):
    y_lst[i_m] = u_cor_4[N, i_m] / u_cor_1[N, i_m]
plt.plot(x_lst, y_lst, label='S = 0.8(z - 0.5)^2 + 0.8')

plt.legend()
plt.show()

# for H_phi

plt.title('Azimuthal magnetic field')
plt.xlabel('channel length coordinate')
plt.ylabel('H_phi value')
plt.grid()

algorithm(I_max_main, N_max_main, k_main, gamma_main, beta_main, mu_0_main, rho_0_main, v_z_0_main, v_phi_0_main,
          H_z_S_main, 3.6, 0.1)
for i_m in range(I_max_main + 1):
    y_lst[i_m] = u_cor_5[N, i_m] / u_cor_1[N, i_m]
plt.plot(x_lst, y_lst, label='S = 3.6(z - 0.5)^2 + 0.1')

algorithm(I_max_main, N_max_main, k_main, gamma_main, beta_main, mu_0_main, rho_0_main, v_z_0_main, v_phi_0_main,
          H_z_S_main, 2.0, 0.5)
for i_m in range(I_max_main + 1):
    y_lst[i_m] = u_cor_5[N, i_m] / u_cor_1[N, i_m]
plt.plot(x_lst, y_lst, label='S = 2(z - 0.5)^2 + 0.5')

algorithm(I_max_main, N_max_main, k_main, gamma_main, beta_main, mu_0_main, rho_0_main, v_z_0_main, v_phi_0_main,
          H_z_S_main, 0.8, 0.8)
for i_m in range(I_max_main + 1):
    y_lst[i_m] = u_cor_5[N, i_m] / u_cor_1[N, i_m]
plt.plot(x_lst, y_lst, label='S = 0.8(z - 0.5)^2 + 0.8')

plt.legend()
plt.show()
'''

# for H_z

plt.title('Longitudinal magnetic field')
plt.xlabel('channel length coordinate')
plt.ylabel('H_z value')
plt.grid()

for i_m in range(I_max_main + 1):
    S_mesh[i_m] = 3.6 * (i_m * 1 / I_max_main - 0.5) ** 2 + 0.1
for i_m in range(I_max_main + 1):
    y_lst[i_m] = 0.5 / S_mesh[i_m]
plt.plot(x_lst, y_lst, label='S = 3.6(z - 0.5)^2 + 0.1')

for i_m in range(I_max_main + 1):
    S_mesh[i_m] = 2.0 * (i_m * 1 / I_max_main - 0.5) ** 2 + 0.5
for i_m in range(I_max_main + 1):
    y_lst[i_m] = 0.5 / S_mesh[i_m]
plt.plot(x_lst, y_lst, label='S = 2(z - 0.5)^2 + 0.5')

for i_m in range(I_max_main + 1):
    S_mesh[i_m] = 0.8 * (i_m * 1 / I_max_main - 0.5) ** 2 + 0.8
for i_m in range(I_max_main + 1):
    y_lst[i_m] = 0.5 / S_mesh[i_m]
plt.plot(x_lst, y_lst, label='S = 0.8(z - 0.5)^2 + 0.8')

plt.legend()
plt.show()

'''
# check intersection of velocities

plt.title('H_z * S = 0')
plt.xlabel('channel length coordinate')
plt.ylabel('velocities value')
plt.grid()
algorithm(I_max_main, N_max_main, k_main, gamma_main, beta_main, mu_0_main, rho_0_main, v_z_0_main, v_phi_0_main,
          0, a_main, b_main)
for i_m in range(I_max_main + 1):
    y_lst[i_m] = u_cor_2[N, i_m] / u_cor_1[N, i_m]
plt.plot(x_lst, y_lst, label='Longitudinal velocity')
for i_m in range(I_max_main + 1):
    y_lst[i_m] = H_z_mesh[i_m] / np.sqrt(rho_mesh[i_m])
plt.plot(x_lst, y_lst, label='Alfven velocity')
for i_m in range(I_max_main + 1):
    y_lst[i_m] = np.sqrt(H_phi_mesh[i_m] ** 2 / rho_mesh[i_m] +
                         H_z_mesh[i_m] ** 2 / rho_mesh[i_m] + gamma_main * p_mesh[i_m] / rho_mesh[i_m])
plt.plot(x_lst, y_lst, label='Fast magnetosonic velocity')
plt.legend()
plt.show()

plt.title('H_z * S = 0.2')
plt.xlabel('channel length coordinate')
plt.ylabel('velocities value')
plt.grid()
algorithm(I_max_main, N_max_main, k_main, gamma_main, beta_main, mu_0_main, rho_0_main, v_z_0_main, v_phi_0_main,
          0.2, a_main, b_main)
for i_m in range(I_max_main + 1):
    y_lst[i_m] = u_cor_2[N, i_m] / u_cor_1[N, i_m]
plt.plot(x_lst, y_lst, label='Longitudinal velocity')
for i_m in range(I_max_main + 1):
    y_lst[i_m] = H_z_mesh[i_m] / np.sqrt(rho_mesh[i_m])
plt.plot(x_lst, y_lst, label='Alfven velocity')
for i_m in range(I_max_main + 1):
    y_lst[i_m] = np.sqrt(H_phi_mesh[i_m] ** 2 / rho_mesh[i_m] +
                         H_z_mesh[i_m] ** 2 / rho_mesh[i_m] + gamma_main * p_mesh[i_m] / rho_mesh[i_m])
plt.plot(x_lst, y_lst, label='Fast magnetosonic velocity')
plt.legend()
plt.show()

plt.title('H_z * S = 0.5')
plt.xlabel('channel length coordinate')
plt.ylabel('velocities value')
plt.grid()
algorithm(I_max_main, N_max_main, k_main, gamma_main, beta_main, mu_0_main, rho_0_main, v_z_0_main, v_phi_0_main,
          0.5, a_main, b_main)
for i_m in range(I_max_main + 1):
    y_lst[i_m] = u_cor_2[N, i_m] / u_cor_1[N, i_m]
plt.plot(x_lst, y_lst, label='Longitudinal velocity')
for i_m in range(I_max_main + 1):
    y_lst[i_m] = H_z_mesh[i_m] / np.sqrt(rho_mesh[i_m])
plt.plot(x_lst, y_lst, label='Alfven velocity')
for i_m in range(I_max_main + 1):
    y_lst[i_m] = np.sqrt(H_phi_mesh[i_m] ** 2 / rho_mesh[i_m] +
                         H_z_mesh[i_m] ** 2 / rho_mesh[i_m] + gamma_main * p_mesh[i_m] / rho_mesh[i_m])
plt.plot(x_lst, y_lst, label='Fast magnetosonic velocity')
plt.legend()
plt.show()

# animation of the establishment of a stationary regime of plasma flow in the channel

algorithm(I_max_main, N_max_main, k_main, gamma_main, beta_main, mu_0_main, rho_0_main, v_z_0_main, v_phi_0_main,
          H_z_S_main, a_main, b_main)

# for rho

fig = plt.figure()
images = []

for n_m in range(0, N_max_main + 1, 5):
    plt.title('Plasma density')
    plt.xlabel('channel length coordinate')
    plt.ylabel('rho value')
    for i_m in range(I_max_main + 1):
        y_lst[i_m] = u_cor_1[n_m, i_m] / S_mesh[i_m]
    image = plt.plot(x_lst, y_lst, 'g')
    plt.grid()
    images.append(image)

ani = animation.ArtistAnimation(fig, images, interval=1, repeat_delay=100)
ani.save("01 - density.gif", writer='pillow')

# for v_z

fig = plt.figure()
images = []

for n_m in range(0, N_max_main + 1, 5):
    plt.title('Longitudinal velocity')
    plt.xlabel('channel length coordinate')
    plt.ylabel('v_z value')
    for i_m in range(I_max_main + 1):
        y_lst[i_m] = u_cor_2[n_m, i_m] / u_cor_1[n_m, i_m]
    image = plt.plot(x_lst, y_lst, 'b')
    plt.grid()
    images.append(image)

ani = animation.ArtistAnimation(fig, images, interval=1, repeat_delay=100)
ani.save("01 - longitudinal velocity.gif", writer='pillow')

# for v_phi

fig = plt.figure()
images = []

for n_m in range(0, N_max_main + 1, 5):
    plt.title('Azimuthal velocity')
    plt.xlabel('channel length coordinate')
    plt.ylabel('v_phi value')
    for i_m in range(I_max_main + 1):
        y_lst[i_m] = u_cor_3[n_m, i_m] / u_cor_1[n_m, i_m]
    image = plt.plot(x_lst, y_lst, 'c')
    plt.grid()
    images.append(image)

ani = animation.ArtistAnimation(fig, images, interval=1, repeat_delay=100)
ani.save("01 - azimuthal velocity.gif", writer='pillow')

# for energy

fig = plt.figure()
images = []

for n_m in range(0, N_max_main + 1, 5):
    plt.title('Plasma energy')
    plt.xlabel('channel length coordinate')
    plt.ylabel('energy value')
    for i_m in range(I_max_main + 1):
        y_lst[i_m] = u_cor_4[n_m, i_m] / u_cor_1[n_m, i_m]
    image = plt.plot(x_lst, y_lst, 'r')
    plt.grid()
    images.append(image)

ani = animation.ArtistAnimation(fig, images, interval=1, repeat_delay=100)
ani.save("01 - energy.gif", writer='pillow')

# for H_phi

fig = plt.figure()
images = []

for n_m in range(0, N_max_main + 1, 5):
    plt.title('Azimuthal magnetic field')
    plt.xlabel('channel length coordinate')
    plt.ylabel('H_phi value')
    for i_m in range(I_max_main + 1):
        y_lst[i_m] = u_cor_5[n_m, i_m] / S_mesh[i_m]
    image = plt.plot(x_lst, y_lst, 'y')
    plt.grid()
    images.append(image)

ani = animation.ArtistAnimation(fig, images, interval=1, repeat_delay=100)
ani.save("01 - azimuthal magnetic field.gif", writer='pillow')

# for H_phi

fig = plt.figure()
images = []

for n_m in range(0, N_max_main + 1, 5):
    plt.title('Longitudinal magnetic field')
    plt.xlabel('channel length coordinate')
    plt.ylabel('H_z value')
    for i_m in range(I_max_main + 1):
        y_lst[i_m] = H_z_S_main / S_mesh[i_m]
    image = plt.plot(x_lst, y_lst, 'm')
    plt.grid()
    images.append(image)

ani = animation.ArtistAnimation(fig, images, interval=1, repeat_delay=100)
ani.save("01 - longitudinal magnetic field.gif", writer='pillow')


# dependence on the variation of the flux of the longitudinal magnetic field

# for rho

plt.title('Plasma density')
plt.xlabel('channel length coordinate')
plt.ylabel('rho value')
plt.grid()

algorithm(I_max_main, N_max_main, k_main, gamma_main, beta_main, mu_0_main, rho_0_main, v_z_0_main, v_phi_0_main,
          0, a_main, b_main)
for i_m in range(I_max_main + 1):
    y_lst[i_m] = u_cor_1[N, i_m] / S_mesh[i_m]
plt.plot(x_lst, y_lst, label='H_z * S = 0')
algorithm(I_max_main, N_max_main, k_main, gamma_main, beta_main, mu_0_main, rho_0_main, v_z_0_main, v_phi_0_main,
          0.2, a_main, b_main)
for i_m in range(I_max_main + 1):
    y_lst[i_m] = u_cor_1[N, i_m] / S_mesh[i_m]
plt.plot(x_lst, y_lst, label='H_z * S = 0.2')
algorithm(I_max_main, N_max_main, k_main, gamma_main, beta_main, mu_0_main, rho_0_main, v_z_0_main, v_phi_0_main,
          0.5, a_main, b_main)
for i_m in range(I_max_main + 1):
    y_lst[i_m] = u_cor_1[N, i_m] / S_mesh[i_m]
plt.plot(x_lst, y_lst, label='H_z * S = 0.5')
algorithm(I_max_main, N_max_main, k_main, gamma_main, beta_main, mu_0_main, rho_0_main, v_z_0_main, v_phi_0_main,
          1, a_main, b_main)
for i_m in range(I_max_main + 1):
    y_lst[i_m] = u_cor_1[N, i_m] / S_mesh[i_m]
plt.plot(x_lst, y_lst, label='H_z * S = 1')
plt.legend()
plt.show()

# for v_z

plt.title('Longitudinal velocity')
plt.xlabel('channel length coordinate')
plt.ylabel('v_z value')
plt.grid()

algorithm(I_max_main, N_max_main, k_main, gamma_main, beta_main, mu_0_main, rho_0_main, v_z_0_main, v_phi_0_main,
          0, a_main, b_main)
for i_m in range(I_max_main + 1):
    y_lst[i_m] = u_cor_2[N, i_m] / u_cor_1[N, i_m]
plt.plot(x_lst, y_lst, label='H_z * S = 0')
algorithm(I_max_main, N_max_main, k_main, gamma_main, beta_main, mu_0_main, rho_0_main, v_z_0_main, v_phi_0_main,
          0.2, a_main, b_main)
for i_m in range(I_max_main + 1):
    y_lst[i_m] = u_cor_2[N, i_m] / u_cor_1[N, i_m]
plt.plot(x_lst, y_lst, label='H_z * S = 0.2')
algorithm(I_max_main, N_max_main, k_main, gamma_main, beta_main, mu_0_main, rho_0_main, v_z_0_main, v_phi_0_main,
          0.5, a_main, b_main)
for i_m in range(I_max_main + 1):
    y_lst[i_m] = u_cor_2[N, i_m] / u_cor_1[N, i_m]
plt.plot(x_lst, y_lst, label='H_z * S = 0.5')
algorithm(I_max_main, N_max_main, k_main, gamma_main, beta_main, mu_0_main, rho_0_main, v_z_0_main, v_phi_0_main,
          1, a_main, b_main)
for i_m in range(I_max_main + 1):
    y_lst[i_m] = u_cor_2[N, i_m] / u_cor_1[N, i_m]
plt.plot(x_lst, y_lst, label='H_z * S = 1')
plt.legend()
plt.show()

# for v_phi

plt.title('Azimuthal velocity')
plt.xlabel('channel length coordinate')
plt.ylabel('v_phi value')
plt.grid()

algorithm(I_max_main, N_max_main, k_main, gamma_main, beta_main, mu_0_main, rho_0_main, v_z_0_main, v_phi_0_main,
          0, a_main, b_main)
for i_m in range(I_max_main + 1):
    y_lst[i_m] = u_cor_3[N, i_m] / u_cor_1[N, i_m]
plt.plot(x_lst, y_lst, label='H_z * S = 0')
algorithm(I_max_main, N_max_main, k_main, gamma_main, beta_main, mu_0_main, rho_0_main, v_z_0_main, v_phi_0_main,
          0.2, a_main, b_main)
for i_m in range(I_max_main + 1):
    y_lst[i_m] = u_cor_3[N, i_m] / u_cor_1[N, i_m]
plt.plot(x_lst, y_lst, label='H_z * S = 0.2')
algorithm(I_max_main, N_max_main, k_main, gamma_main, beta_main, mu_0_main, rho_0_main, v_z_0_main, v_phi_0_main,
          0.5, a_main, b_main)
for i_m in range(I_max_main + 1):
    y_lst[i_m] = u_cor_3[N, i_m] / u_cor_1[N, i_m]
plt.plot(x_lst, y_lst, label='H_z * S = 0.5')
algorithm(I_max_main, N_max_main, k_main, gamma_main, beta_main, mu_0_main, rho_0_main, v_z_0_main, v_phi_0_main,
          1, a_main, b_main)
for i_m in range(I_max_main + 1):
    y_lst[i_m] = u_cor_3[N, i_m] / u_cor_1[N, i_m]
plt.plot(x_lst, y_lst, label='H_z * S = 1')
plt.legend()
plt.show()

# for energy

plt.title('Plasma energy')
plt.xlabel('channel length coordinate')
plt.ylabel('energy value')
plt.grid()

algorithm(I_max_main, N_max_main, k_main, gamma_main, beta_main, mu_0_main, rho_0_main, v_z_0_main, v_phi_0_main,
          0, a_main, b_main)
for i_m in range(I_max_main + 1):
    y_lst[i_m] = u_cor_4[N, i_m] / u_cor_1[N, i_m]
plt.plot(x_lst, y_lst, label='H_z * S = 0')
algorithm(I_max_main, N_max_main, k_main, gamma_main, beta_main, mu_0_main, rho_0_main, v_z_0_main, v_phi_0_main,
          0.2, a_main, b_main)
for i_m in range(I_max_main + 1):
    y_lst[i_m] = u_cor_4[N, i_m] / u_cor_1[N, i_m]
plt.plot(x_lst, y_lst, label='H_z * S = 0.2')
algorithm(I_max_main, N_max_main, k_main, gamma_main, beta_main, mu_0_main, rho_0_main, v_z_0_main, v_phi_0_main,
          0.5, a_main, b_main)
for i_m in range(I_max_main + 1):
    y_lst[i_m] = u_cor_4[N, i_m] / u_cor_1[N, i_m]
plt.plot(x_lst, y_lst, label='H_z * S = 0.5')
algorithm(I_max_main, N_max_main, k_main, gamma_main, beta_main, mu_0_main, rho_0_main, v_z_0_main, v_phi_0_main,
          1, a_main, b_main)
for i_m in range(I_max_main + 1):
    y_lst[i_m] = u_cor_4[N, i_m] / u_cor_1[N, i_m]
plt.plot(x_lst, y_lst, label='H_z * S = 1')
plt.legend()
plt.show()

# for H_phi

plt.title('Azimuthal magnetic field')
plt.xlabel('channel length coordinate')
plt.ylabel('H_phi value')
plt.grid()

algorithm(I_max_main, N_max_main, k_main, gamma_main, beta_main, mu_0_main, rho_0_main, v_z_0_main, v_phi_0_main,
          0, a_main, b_main)
for i_m in range(I_max_main + 1):
    y_lst[i_m] = u_cor_5[N, i_m] / u_cor_1[N, i_m]
plt.plot(x_lst, y_lst, label='H_z * S = 0')
algorithm(I_max_main, N_max_main, k_main, gamma_main, beta_main, mu_0_main, rho_0_main, v_z_0_main, v_phi_0_main,
          0.2, a_main, b_main)
for i_m in range(I_max_main + 1):
    y_lst[i_m] = u_cor_5[N, i_m] / u_cor_1[N, i_m]
plt.plot(x_lst, y_lst, label='H_z * S = 0.2')
algorithm(I_max_main, N_max_main, k_main, gamma_main, beta_main, mu_0_main, rho_0_main, v_z_0_main, v_phi_0_main,
          0.5, a_main, b_main)
for i_m in range(I_max_main + 1):
    y_lst[i_m] = u_cor_5[N, i_m] / u_cor_1[N, i_m]
plt.plot(x_lst, y_lst, label='H_z * S = 0.5')
algorithm(I_max_main, N_max_main, k_main, gamma_main, beta_main, mu_0_main, rho_0_main, v_z_0_main, v_phi_0_main,
          1, a_main, b_main)
for i_m in range(I_max_main + 1):
    y_lst[i_m] = u_cor_5[N, i_m] / u_cor_1[N, i_m]
plt.plot(x_lst, y_lst, label='H_z * S = 1')
plt.legend()
plt.show()

# for H_z

plt.title('Longitudinal magnetic field')
plt.xlabel('channel length coordinate')
plt.ylabel('H_z value')
plt.grid()

for i_m in range(I_max_main + 1):
    y_lst[i_m] = 0
plt.plot(x_lst, y_lst, label='H_z * S = 0')
for i_m in range(I_max_main + 1):
    y_lst[i_m] = 0.2 / S_mesh[i_m]
plt.plot(x_lst, y_lst, label='H_z * S = 0.2')
for i_m in range(I_max_main + 1):
    y_lst[i_m] = 0.5 / S_mesh[i_m]
plt.plot(x_lst, y_lst, label='H_z * S = 0.5')
for i_m in range(I_max_main + 1):
    y_lst[i_m] = 1 / S_mesh[i_m]
plt.plot(x_lst, y_lst, label='H_z * S = 1')
plt.legend()
plt.show()
'''
